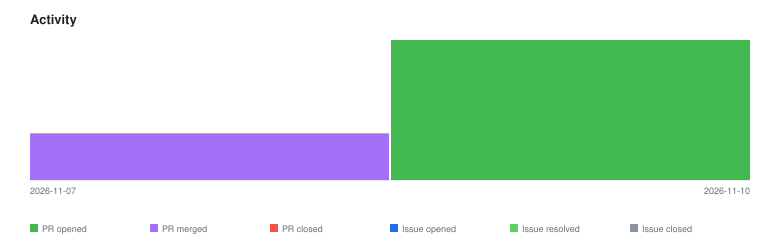

The data file committed next to this chart (first rows):
2026-11-07	pr-merged	1
2026-11-10	pr-opened	3
